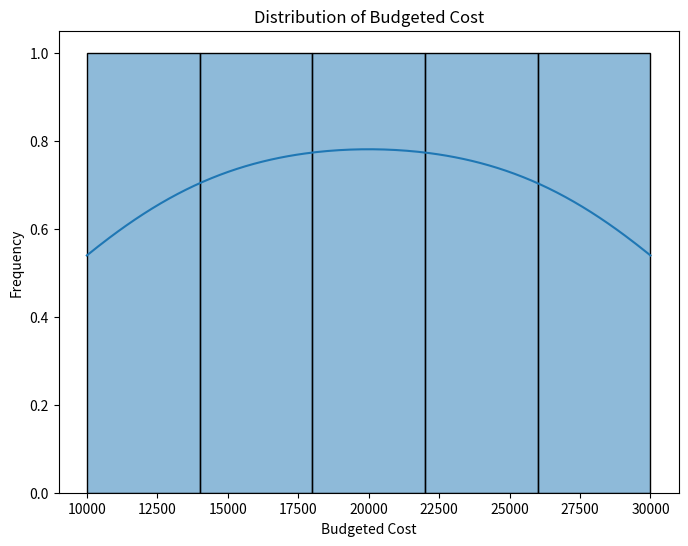
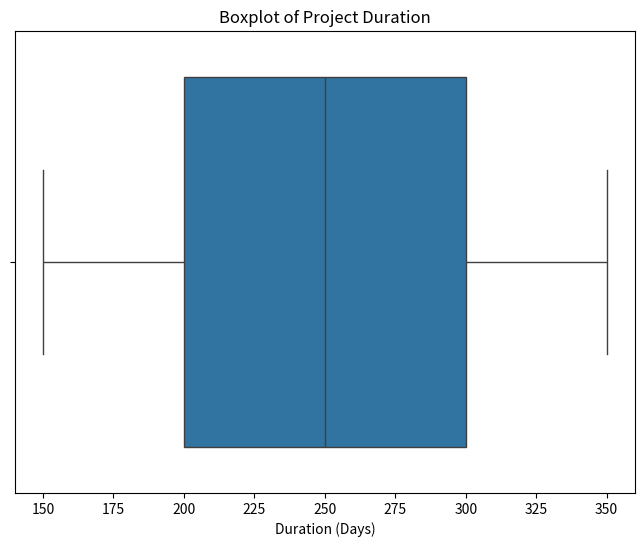
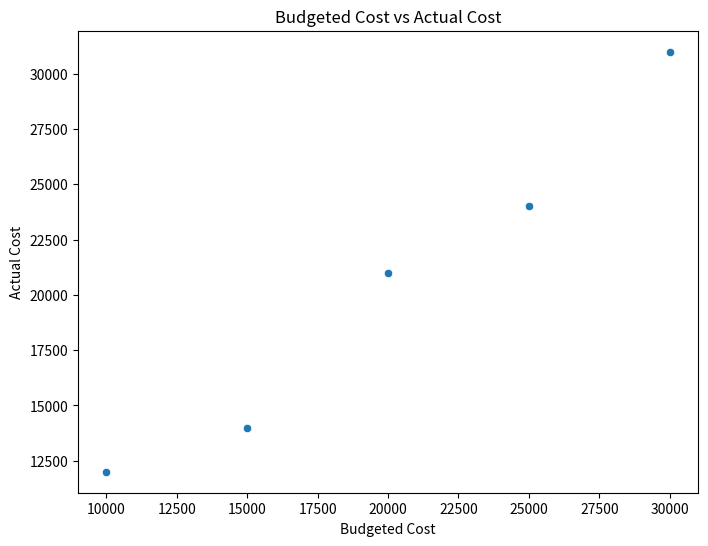
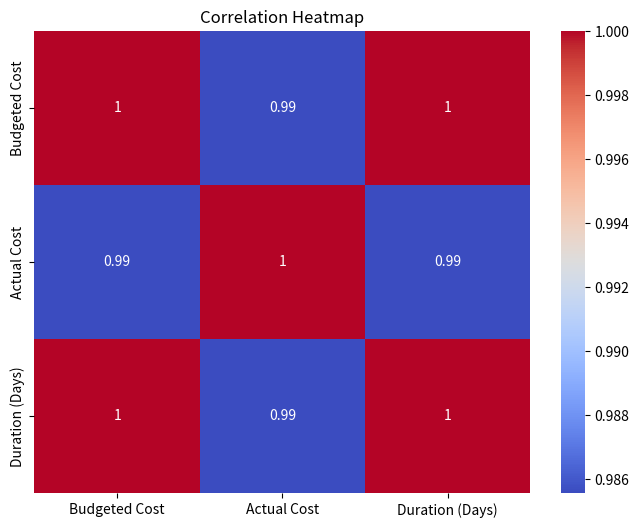

Source code (Python) for these figures, in order:
# Exploratory Data Analysis: Loading Sample Data
import pandas as pd
import matplotlib.pyplot as plt
import seaborn as sns

# Sample EDA Data
data = {
    'Project Name': ['Project A', 'Project B', 'Project C', 'Project D', 'Project E'],
    'Budgeted Cost': [10000, 15000, 20000, 25000, 30000],
    'Actual Cost': [12000, 14000, 21000, 24000, 31000],
    'Duration (Days)': [150, 200, 250, 300, 350],
}

df = pd.DataFrame(data)

# Univariate Analysis: Histogram
plt.figure(figsize=(8, 6))
sns.histplot(df['Budgeted Cost'], bins=5, kde=True)
plt.title('Distribution of Budgeted Cost')
plt.xlabel('Budgeted Cost')
plt.ylabel('Frequency')
plt.show()

# Univariate Analysis: Box Plot
plt.figure(figsize=(8, 6))
sns.boxplot(x=df['Duration (Days)'])
plt.title('Boxplot of Project Duration')
plt.show()

# Bivariate Analysis: Scatter Plot
plt.figure(figsize=(8, 6))
sns.scatterplot(x=df['Budgeted Cost'], y=df['Actual Cost'])
plt.title('Budgeted Cost vs Actual Cost')
plt.xlabel('Budgeted Cost')
plt.ylabel('Actual Cost')
plt.show()

# Correlation Heatmap
plt.figure(figsize=(8, 6))
sns.heatmap(df[['Budgeted Cost', 'Actual Cost', 'Duration (Days)']].corr(), annot=True, cmap='coolwarm')
plt.title('Correlation Heatmap')
plt.show()
